Labelled photos from "dataset", an image-classification folder in TranHuuHoang99/CPP_Library. The possible labels are: image cachua, image carot, image chuoi, image man, image ot, image tl, image xoai.

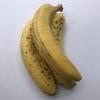
Label: image chuoi

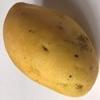
Label: image xoai

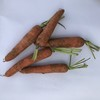
Label: image carot

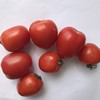
Label: image cachua

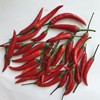
Label: image ot

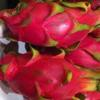
Label: image tl
